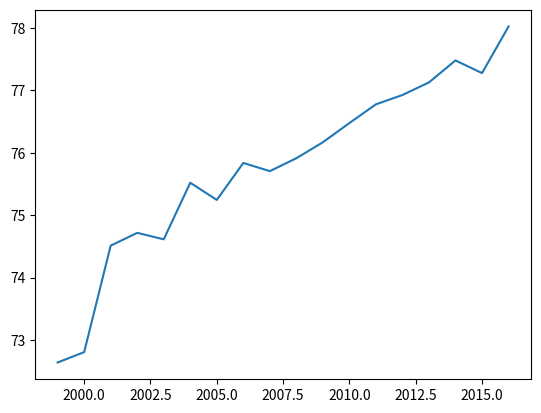

The script that saved this image:
years = [
    1999,
    2000,
    2001,
    2002,
    2003,
    2004,
    2005,
    2006,
    2007,
    2008,
    2009,
    2010,
    2011,
    2012,
    2013,
    2014,
    2015,
    2016
]

# From https://www.wikidata.org/wiki/Q224
life_expectancy = [
    72.64195,
    72.8078,
    74.51293,
    74.71732,
    74.6139,
    75.52024,
    75.24463,
    75.83683,
    75.70561,
    75.9122,
    76.16829,
    76.47561,
    76.77561,
    76.92439,
    77.12683,
    77.47805,
    77.27561,
    78.02195
]

assert len(years) == len(life_expectancy)

import matplotlib.pyplot as plt

plt.plot(years, life_expectancy)